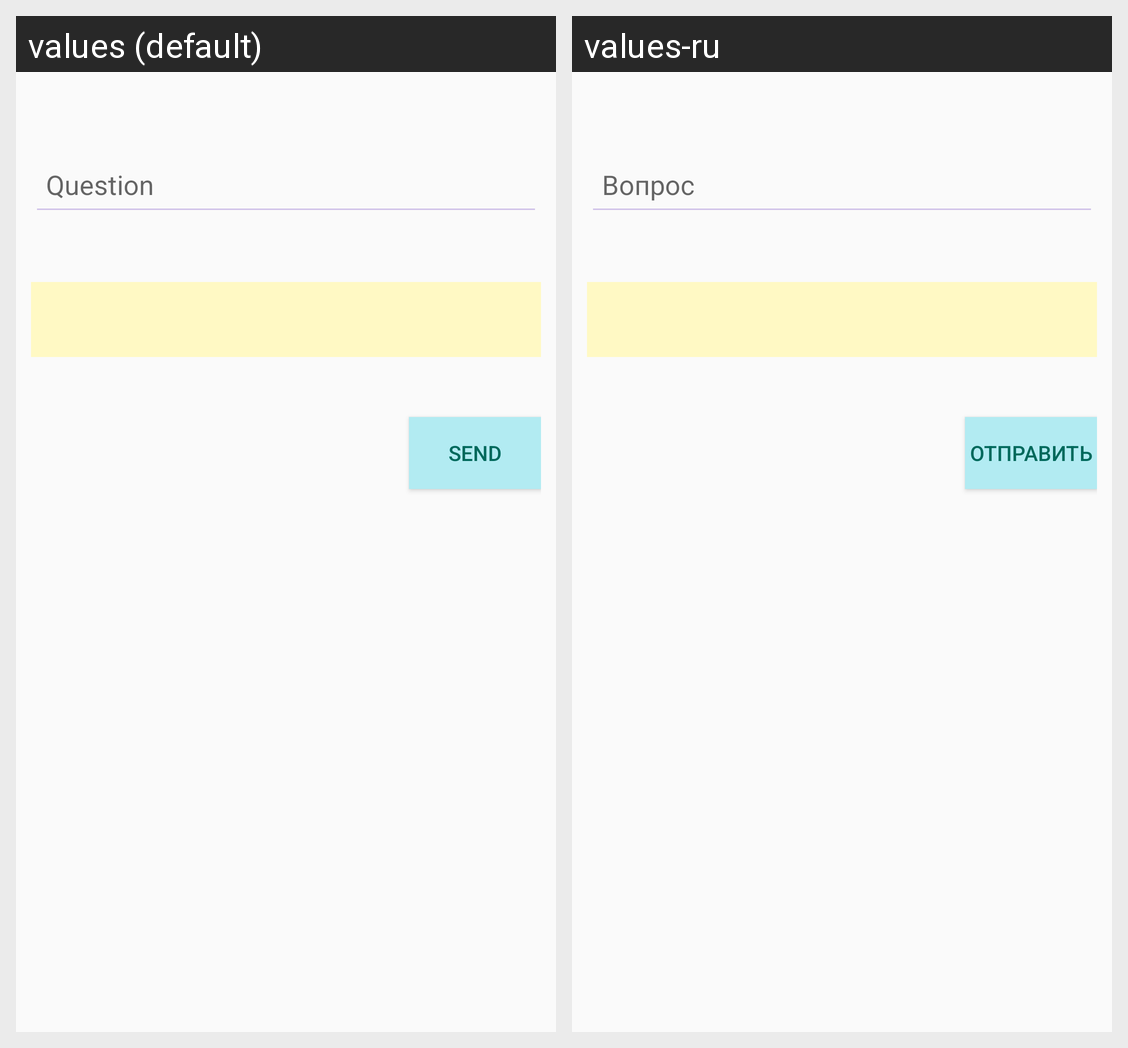

The Android screen above is rendered under two locales of the same app. Produce the string resources it draws, with the default and per-locale values.
Android screen res/layout/linear_layout_main.xml rendered under 2 locales, left to right: values (default), values-ru. Device: Nexus 5 (rendered at 1080×1920; each locale shown at half size, 540×960, under a caption strip naming it); theme AppTheme.
Strings drawn on this screen, with the default value and each locale's value (text and hints the layout hard-codes, and strings that could not be matched under every locale, appear in the picture but are not listed):

question
  values: Question
  values-ru: Вопрос

send
  values: Send
  values-ru: Отправить
